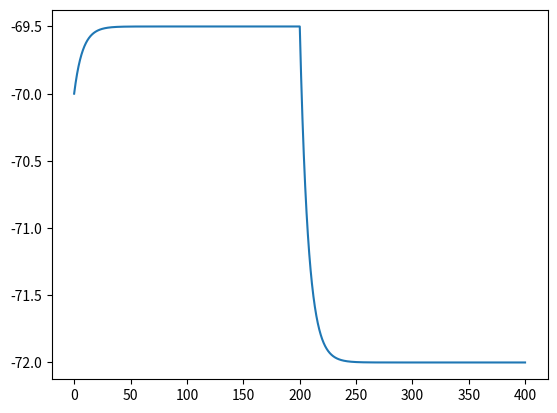

Write the Python code that produced this figure.
import matplotlib.pyplot as plt
import numpy as np
import math




dt = 0.1
T = np.arange(0, 400, dt)
N = T.size

E = -72
gL = 4
Cm = 30

V = np.zeros(N)
V[0] = -70

I = 10.0

for t in range(N - 1):
    if t > 200 * (1 / dt):
        I = 0

    V[t + 1] = (dt / Cm) * (-gL * (V[t] - E) + I) + V[t]

plt.plot(T, V)
plt.show()
